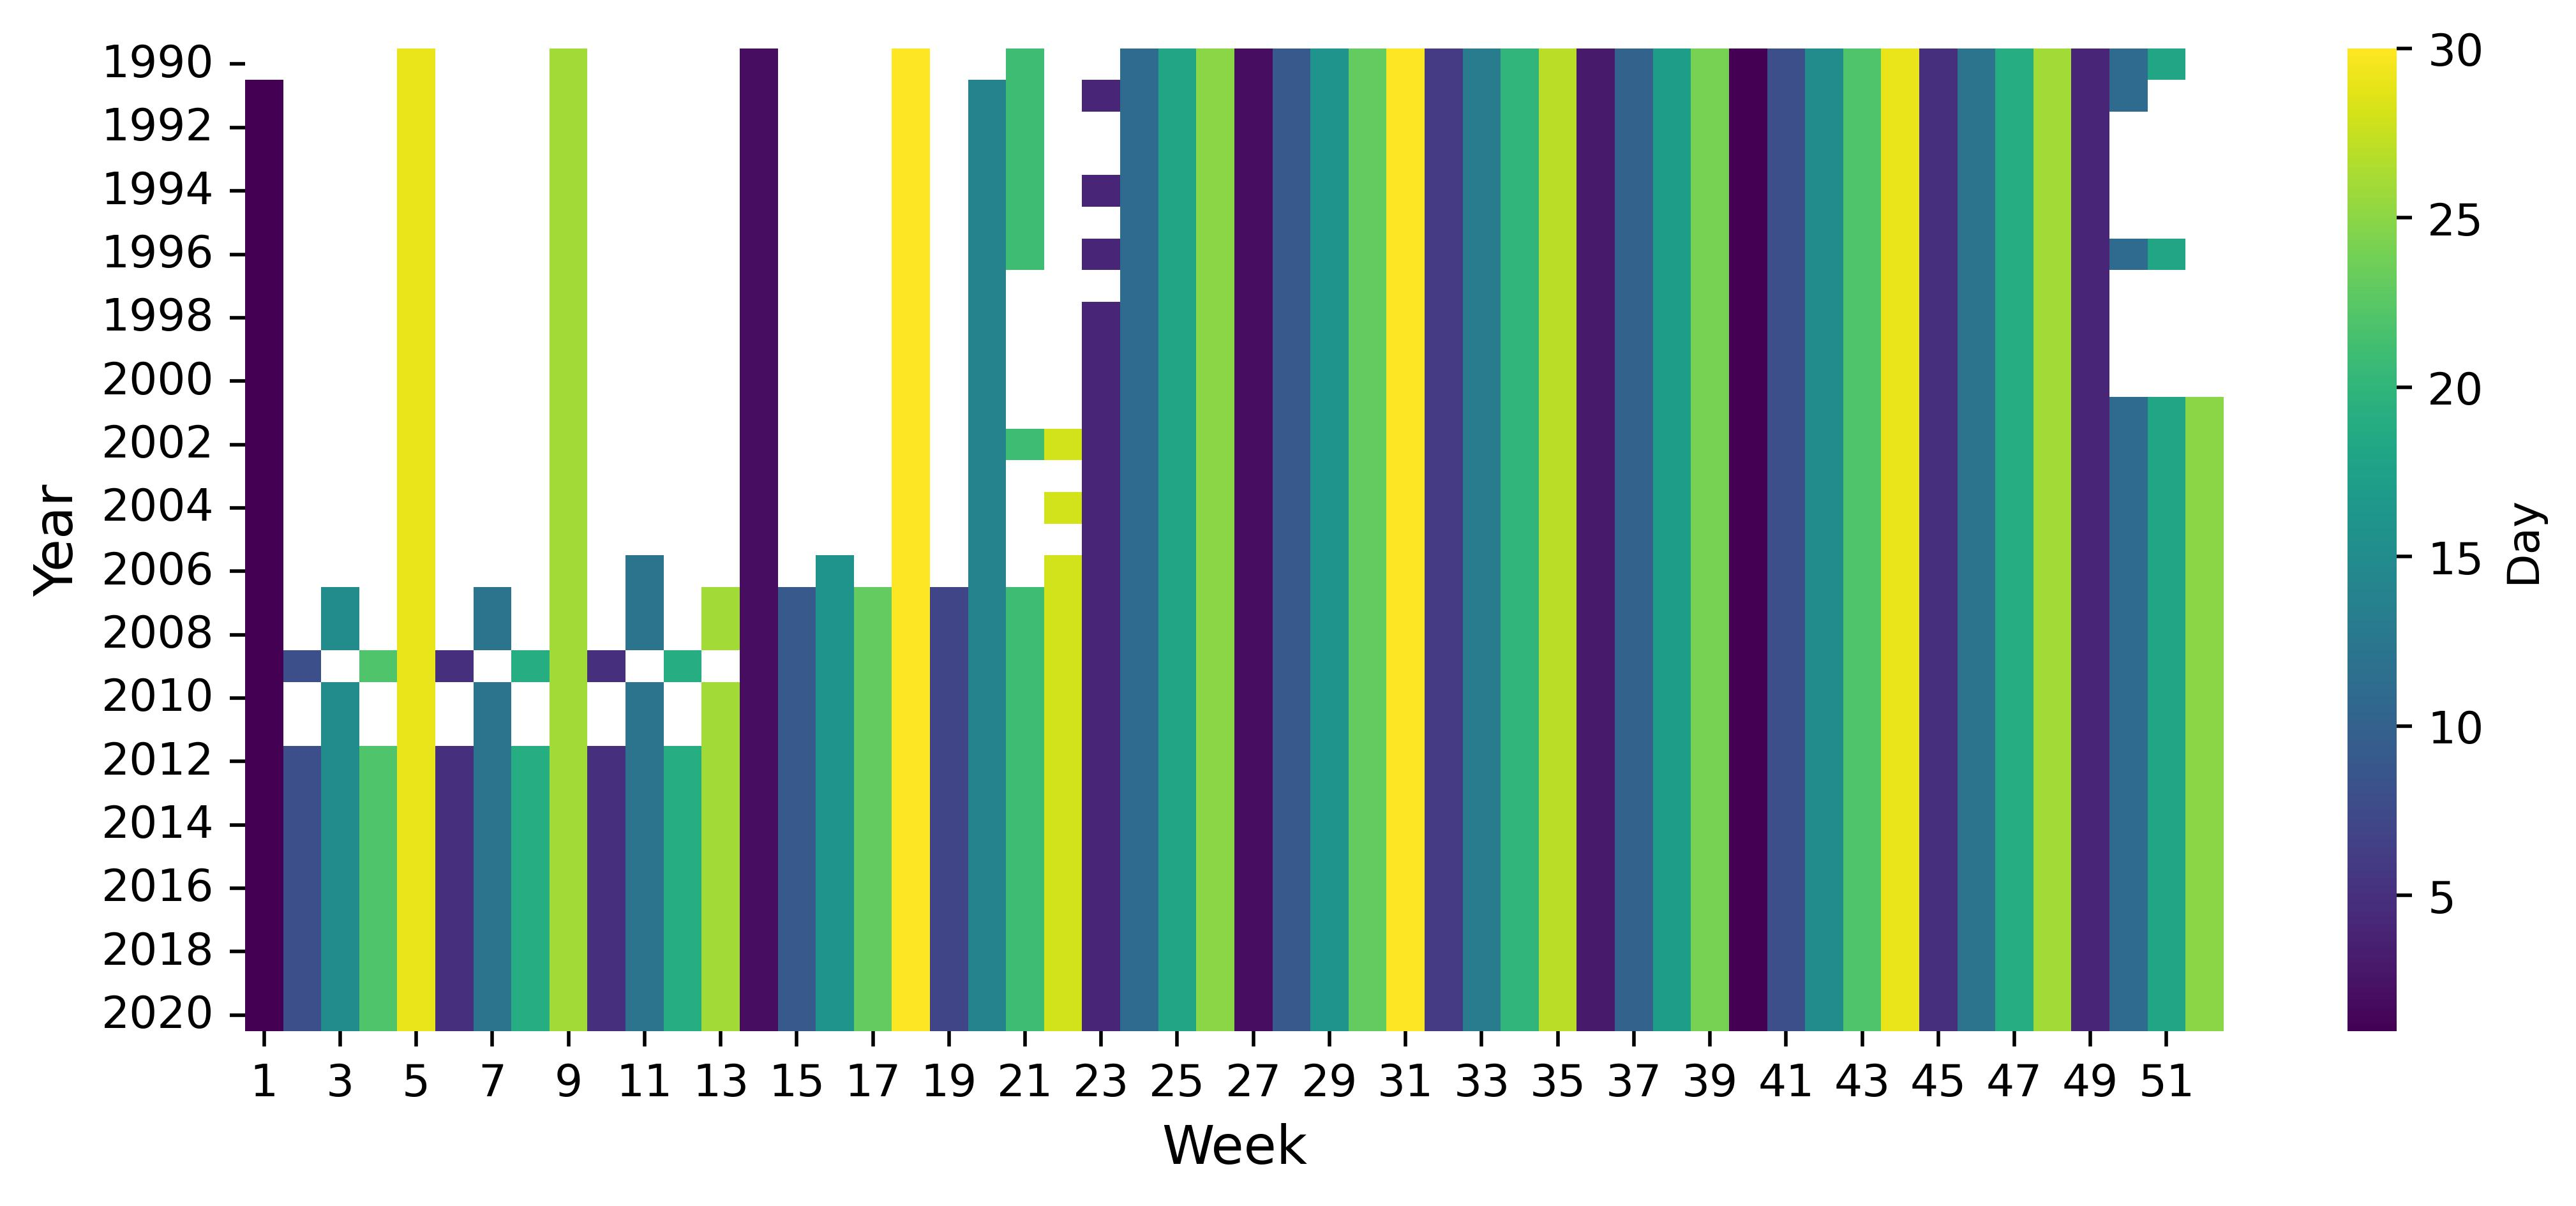

Source data for this figure (header and first rows):
year, month, day1, day2, day3, day4, day5
1990, 1, 29, , , , 
1990, 2, 26, , , , 
1990, 4, 2, 30, , , 
1990, 5, 21, , , , 
1990, 6, 11, 18, 25, , 
1990, 7, 2, 9, 16, 23, 30
1990, 8, 6, 13, 20, 27, 
1990, 9, 3, 10, 17, 24, 
1990, 10, 1, 8, 15, 22, 29
1990, 11, 5, 12, 19, 26, 
1990, 12, 4, 11, 18, , 
1991, 1, 1, 29, , , 
1991, 2, 26, , , , 
1991, 4, 2, 30, , , 
1991, 5, 14, 21, , , 
1991, 6, 4, 11, 18, 25, 
1991, 7, 2, 9, 16, 23, 30
1991, 8, 6, 13, 20, 27, 
1991, 9, 3, 10, 17, 24, 
1991, 10, 1, 8, 15, 22, 29
1991, 11, 5, 12, 19, 26, 
1991, 12, 4, 11, , , 
1992, 1, 1, 29, , , 
1992, 2, 26, , , , 
1992, 4, 2, 30, , , 
1992, 5, 14, 21, , , 
1992, 6, 11, 18, 25, , 
1992, 7, 2, 9, 16, 23, 30
1992, 8, 6, 13, 20, 27, 
1992, 9, 3, 10, 17, 24, 
1992, 10, 1, 8, 15, 22, 29
1992, 11, 5, 12, 19, 26, 
1992, 12, 4, , , , 
1993, 1, 1, 29, , , 
1993, 2, 26, , , , 
1993, 4, 2, 30, , , 
1993, 5, 14, 21, , , 
1993, 6, 11, 18, 25, , 
1993, 7, 2, 9, 16, 23, 30
1993, 8, 6, 13, 20, 27, 
1993, 9, 3, 10, 17, 24, 
1993, 10, 1, 8, 15, 22, 29
1993, 11, 5, 12, 19, 26, 
1993, 12, 4, , , , 
1994, 1, 29, 1, , , 
1994, 2, 26, , , , 
1994, 4, 2, 30, , , 
1994, 5, 14, 21, , , 
1994, 6, 4, 11, 18, 25, 
1994, 7, 2, 9, 16, 23, 30
1994, 8, 6, 13, 20, 27, 
1994, 9, 3, 10, 17, 24, 
1994, 10, 1, 8, 15, 22, 29
1994, 11, 5, 12, 19, 26, 
1994, 12, 4, , , , 
1995, 1, 1, 29, , , 
1995, 2, 26, , , , 
1995, 4, 2, 30, , , 
1995, 5, 14, 21, , , 
1995, 6, 11, 18, 25, , 
... 296 more rows
